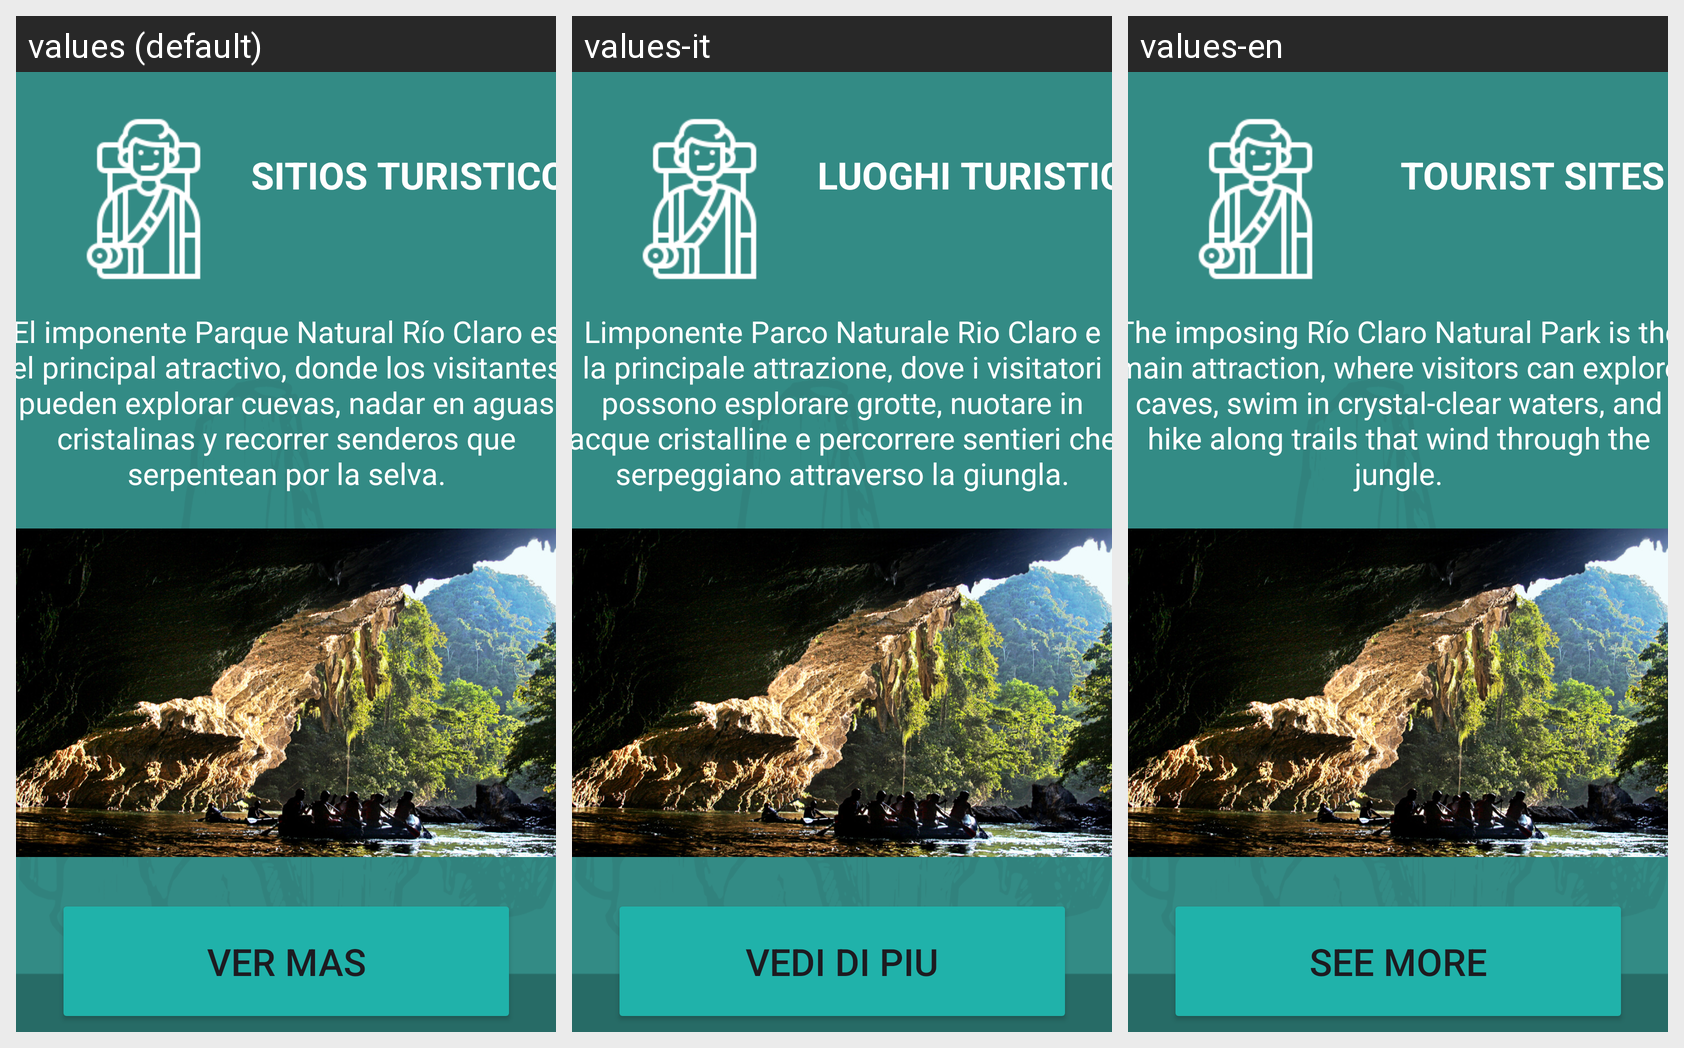

The same Android screen rendered under several of its app's locales, left to right. List the strings drawn on it with the default value and each locale's translation.
Android screen res/layout/activity_sitios_home.xml rendered under 3 locales, left to right: values (default), values-it, values-en. Device: Nexus 5 (rendered at 1080×1920; each locale shown at half size, 540×960, under a caption strip naming it); theme Theme.SeptimoAnillo.
Strings drawn on this screen, with the default value and each locale's value (text and hints the layout hard-codes, and strings that could not be matched under every locale, appear in the picture but are not listed):

sitios
  values: SITIOS TURISTICOS
  values-it: LUOGHI TURISTICI
  values-en: TOURIST SITES

resenasitios
  values: El imponente Parque Natural Río Claro es el principal atractivo, donde los visitantes pueden explorar cuevas, nadar en aguas cristalinas y recorrer senderos que serpentean por la selva.
  values-it: Limponente Parco Naturale Rio Claro e la principale attrazione, dove i visitatori possono esplorare grotte, nuotare in acque cristalline e percorrere sentieri che serpeggiano attraverso la giungla.
  values-en: The imposing Río Claro Natural Park is the main attraction, where visitors can explore caves, swim in crystal-clear waters, and hike along trails that wind through the jungle.

vermas
  values: Ver mas
  values-it: vedi di piu
  values-en: See more
